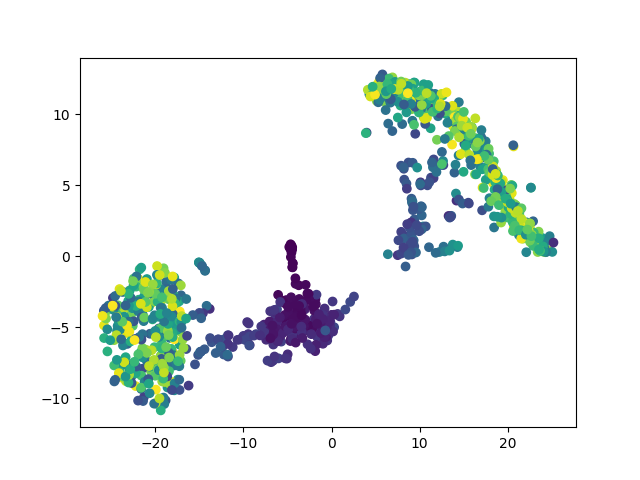

Source data for this figure (header and first rows):
	dim1	dim2	pt
E581_397	15.21	7.483	0.7968
E867_162	6.896	8.82	0.3239
E472_431	18.67	6.019	0.8652
E289_339	19.14	4.84	0.6801
E745_294	21.26	3.236	0.5895
E245_158	13.94	5.893	0.3159
E468_495	24.06	0.9699	0.994
E96_349	-19.84	-10.4	0.7002
E778_480	-25.79	-4.869	0.9638
E95_266	8.641	11.66	0.5332
E322_438	-19.39	-3.277	0.8793
E251_312	20.83	2.711	0.6258
E268_291	6.24	12.17	0.5835
E169_396	-22.08	-7.959	0.7948
E981_207	-14.72	-0.6503	0.4145
E577_471	21.72	1.682	0.9457
E231_1	-4.637	0.8455	0.0
E518_273	-17.4	-3.841	0.5473
E126_119	-11.74	-7.065	0.2374
E37_407	22.35	1.228	0.8169
E326_316	-21.62	-6.751	0.6338
E157_416	5.128	10.94	0.835
E360_354	18.39	6.695	0.7103
E219_422	-23.82	-5.151	0.8471
E88_398	9.077	10.36	0.7988
E788_130	-13.58	-6.055	0.2596
E567_182	11.5	6.269	0.3642
E732_77	8.385	1.389	0.1529
E872_146	21.3	3.131	0.2918
E994_316	8.647	12.15	0.6338
E876_411	-22.86	-7.755	0.8249
E671_50	-7.641	-4.813	0.09859
E27_48	-6.31	-4.982	0.09457
E187_411	-17.21	-5.292	0.8249
E369_142	9.403	2.603	0.2837
E300_459	8.377	11.59	0.9215
E822_31	-2.537	-5.263	0.06036
E33_79	-7.965	-4.943	0.1569
E575_14	-5.337	-4.613	0.02616
E715_482	19.43	5.366	0.9678
E949_327	21.18	2.701	0.6559
E252_378	-17.1	-7.361	0.7586
E871_477	20.64	7.737	0.9577
E458_132	-25.81	-3.83	0.2636
E433_223	12.68	0.387	0.4467
E630_25	-6.611	-4.696	0.04829
E288_188	12.08	9.865	0.3763
E28_81	7.504	0.07783	0.161
E615_147	13.58	2.85	0.2938
E414_367	4.802	11.7	0.7364
E438_412	24.49	0.4558	0.827
E31_80	-10.44	-5.861	0.159
E189_200	14.27	0.6457	0.4004
E204_232	-21.4	-4.11	0.4648
E738_385	-19.49	-6.344	0.7726
E937_183	15.84	6.424	0.3662
E22_392	-20.46	-8.103	0.7867
E854_197	-18.34	-5.749	0.3944
E370_276	14.38	9.365	0.5533
E500_106	12.68	6.427	0.2113
... 940 more rows
